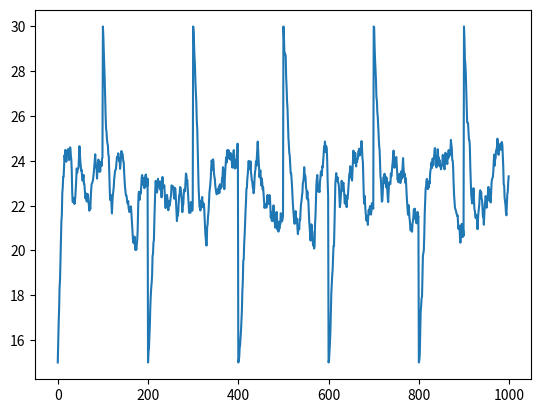

Write the Python code that produced this figure.
import matplotlib.pyplot as plt, random

class Thermostat:
    __power = 0.5
    __heat = False
    __cool = False

    def __init__(self, temperature, min, max):
        self.temperature = temperature
        assert(min < max)
        self.min = min
        self.max = max

    def get_temperature(self, temperature):
        self.temperature = temperature

        if self.temperature < self.min:
            self.__heat = True
        elif self.temperature > self.max:
            self.__cool = True

        if self.__heat and self.temperature > (self.min + self.max)/2:
            self.__heat = False
        elif self.__cool and self.temperature < (self.min + self.max)/2:
            self.__cool = False

        if self.__heat:
            self.heating()
        elif self.__cool:
            self.cooling()

    def heating(self):
        self.temperature += self.__power

    def cooling(self):
        self.temperature -= self.__power


if __name__ == '__main__':
    test = Thermostat(35, 20, 25)
    plot_list = []
    
    for i in range(1000):
        if i % 100 == 0:
            test.temperature = 30
        if i % 200 == 0:
            test.temperature = 15
        plot_list += [test.temperature]
        test.get_temperature(test.temperature + random.random() - 0.5)

    plt.plot(plot_list)
    plt.show()
